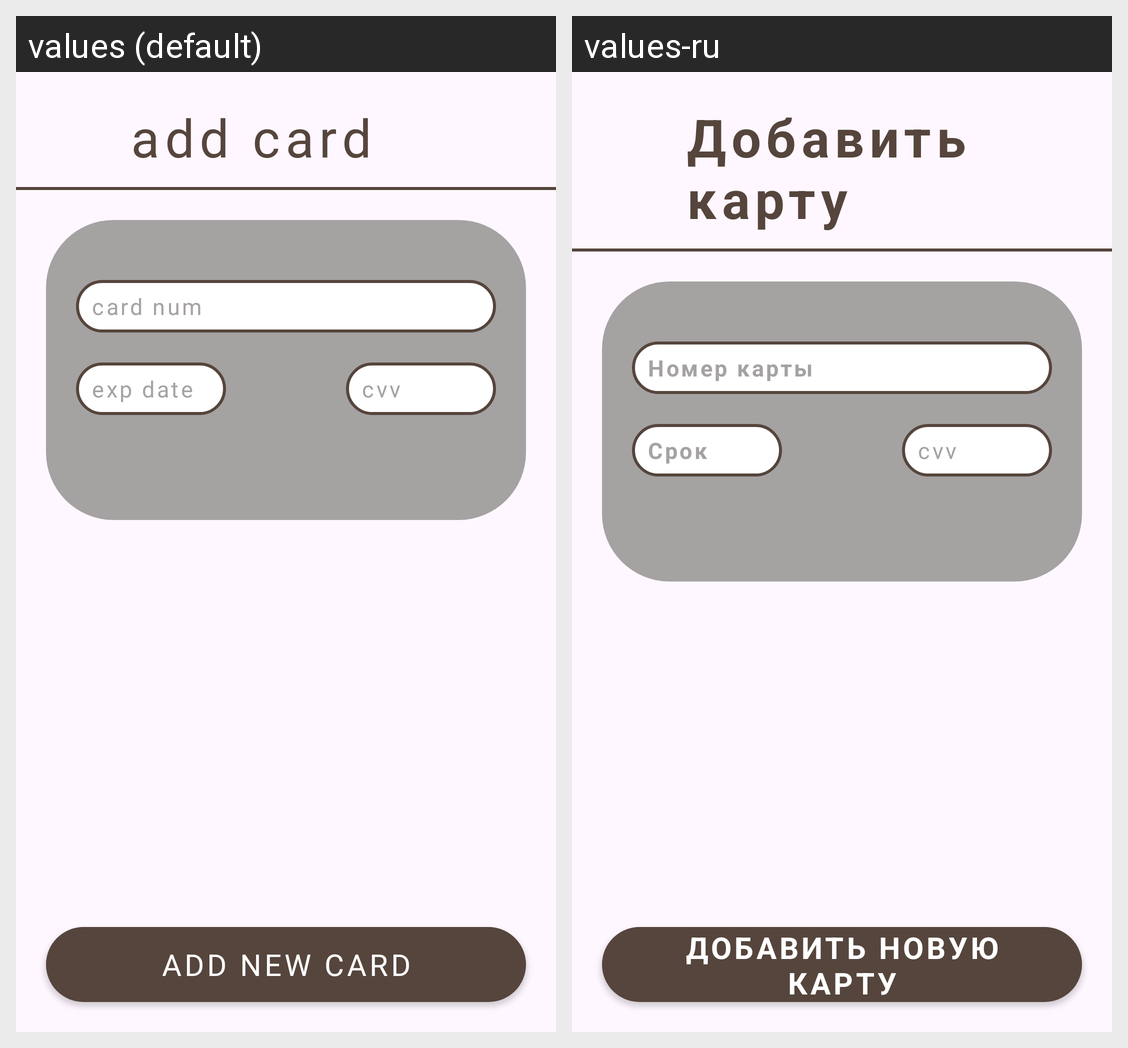

Locale-by-locale string values for the Android screen shown in this grid:
Android screen res/layout/activity_add_card.xml rendered under 2 locales, left to right: values (default), values-ru. Device: Nexus 5 (rendered at 1080×1920; each locale shown at half size, 540×960, under a caption strip naming it); theme Base.Theme.OnlineShopPoizon.
Strings drawn on this screen, with the default value and each locale's value (text and hints the layout hard-codes, and strings that could not be matched under every locale, appear in the picture but are not listed):

add_card
  values: add card
  values-ru: Добавить карту

card_num
  values: card num
  values-ru: Номер карты

exp_date
  values: exp date
  values-ru: Срок

cvv
  values: cvv
  values-ru: cvv

add_new_card
  values: add new card
  values-ru: Добавить новую карту
